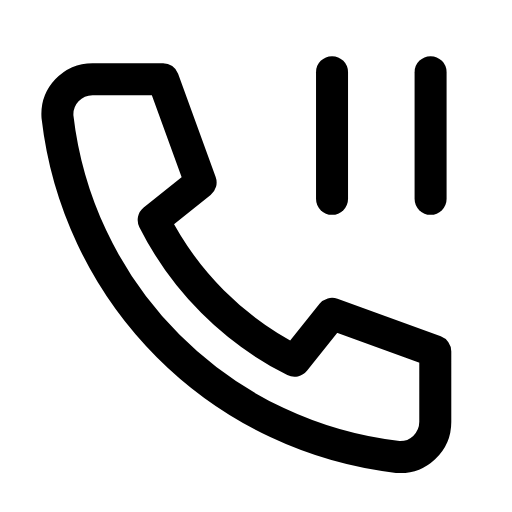
t = 0.00 s
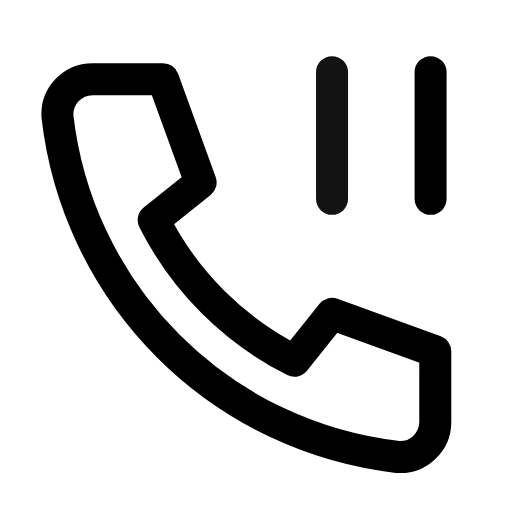
t = 0.22 s
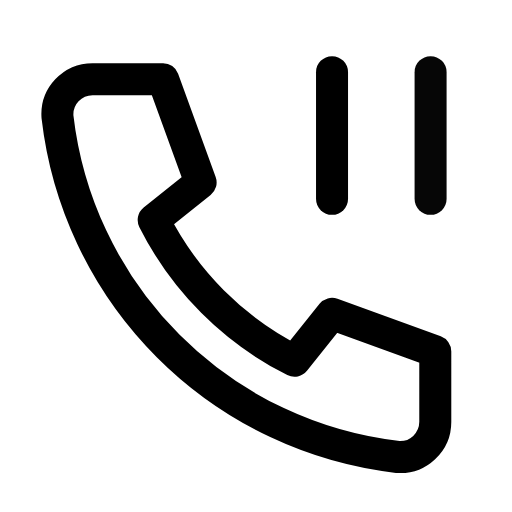
t = 0.47 s
t = 0.70 s: frame unchanged from t = 0.00 s, image omitted
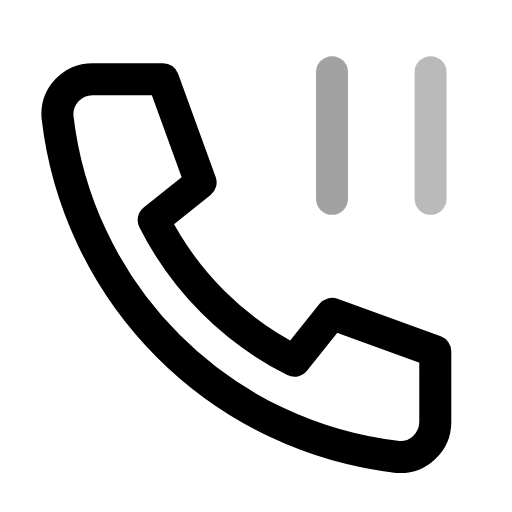
t = 0.92 s
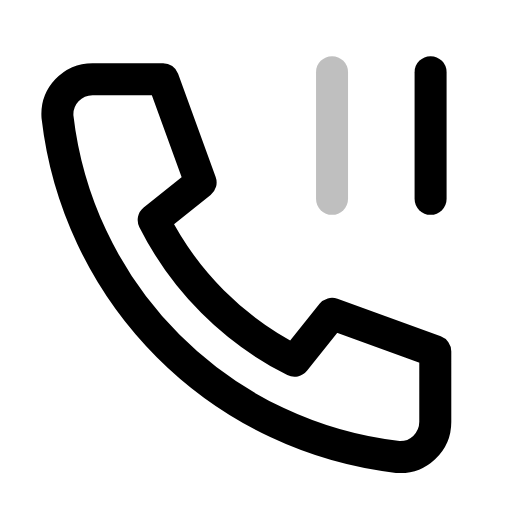
t = 1.16 s

The animated SVG that drew these frames (rendered in a browser with its animation timeline set to each time). Animation: 2 SMIL elements (animate=2); one cycle of 1.40 s, repeats indefinitely.

<svg xmlns="http://www.w3.org/2000/svg" width="24" height="24" viewBox="0 0 24 24" fill="none"><g transform="translate(-1.156 -1.238) scale(1.1)"><path stroke="currentColor" stroke-width="1.364" stroke-linecap="round" stroke-linejoin="round" fill="none" d="M5 4.5L8 4.5L9.6 8.9L7.6 10.5A13.5 13.5 0 0 0 13.6 16.5L15.2 14.5L19.6 16.1L19.6 19.1A1.5 1.5 0 0 1 18 20.6A16.5 16.5 0 0 1 3.5 6.1A1.5 1.5 0 0 1 5 4.5Z"></path><line stroke="currentColor" stroke-width="1.364" stroke-linecap="round" stroke-linejoin="round" fill="none" x1="15.2" y1="4.2" x2="15.2" y2="9.6"><animate attributeName="opacity" values="1;0.25;1;1;0.25;1;1" keyTimes="0;0.1125;0.2475;0.6;0.825;0.9;1" dur="1.4s" repeatCount="indefinite" calcMode="spline" keySplines="0.16 1 0.3 1;0.16 1 0.3 1;0.16 1 0.3 1;0.16 1 0.3 1;0.16 1 0.3 1;0.16 1 0.3 1"/></line><line stroke="currentColor" stroke-width="1.364" stroke-linecap="round" stroke-linejoin="round" fill="none" x1="19.4" y1="4.2" x2="19.4" y2="9.6"><animate attributeName="opacity" values="1;1;0.25;1;1;0.25;1;1" keyTimes="0;0.1575;0.27;0.405;0.6;0.72;0.795;1" dur="1.4s" repeatCount="indefinite" calcMode="spline" keySplines="0.16 1 0.3 1;0.16 1 0.3 1;0.16 1 0.3 1;0.16 1 0.3 1;0.16 1 0.3 1;0.16 1 0.3 1;0.16 1 0.3 1"/></line></g></svg>
